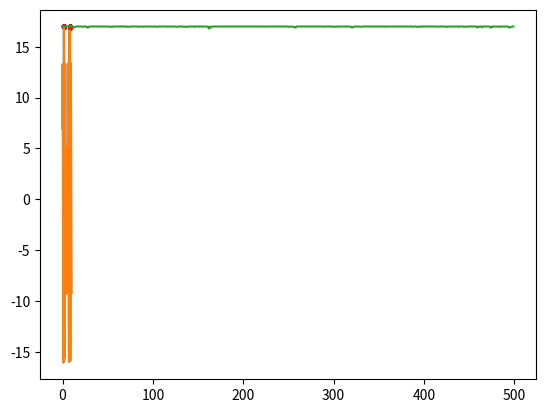

Source code (Python):
import matplotlib.pyplot as plt
import math
import random

"""
函数里面所有以plot开头的函数都可以注释掉，没有影响
求解的目标表达式为：
y = 10 * math.sin(5 * x) + 7 * math.cos(4 * x)
"""

def main():
    print('y = 10 * math.sin(5 * x) + 7 * math.cos(4 * x)')
    plot_obj_func()
    pop_size = 500  # 种群数量
    upper_limit = 10  # 基因中允许出现的最大值
    chromosome_length = 10  # 染色体长度
    iter = 500
    pc = 0.6 # 杂交概率
    pm = 0.01  # 变异概率
    results = []  # 存储每一代的最优解，N个二元组
    # pop = [[0, 1, 0, 1, 0, 1, 0, 1, 0, 1] for i in range(pop_size)]
    pop = init_population(pop_size, chromosome_length)
    best_X = []
    best_Y = []
    for it in range(iter):
        obj_value = calc_obj_value(pop, chromosome_length, upper_limit)  # 个体评价，有负值
        fit_value = calc_fit_value(obj_value)  # 个体适应度，不好的归0，可以理解为去掉上面的负值
        best_individual, best_fit = find_best(pop, fit_value)  # 第一个是最优基因序列, 第二个是对应的最佳个体适度
        # 下面这句就是存放每次迭代的最优x值是最佳y值
        results.append([binary2decimal(best_individual, upper_limit, chromosome_length), best_fit])

        # 查看一下种群分布
        # plot_currnt_individual(decode_chromosome(pop, chromosome_length, upper_limit), obj_value)

        selection(pop, fit_value)  # 选择
        crossover(pop, pc)  # 染色体交叉（最优个体之间进行0、1互换）
        mutation(pop, pm)  # 染色体变异（其实就是随机进行0、1取反）
        # 最优解的变化
        # if it % 20 == 0:
        print("iter:{}".format(it))
        best_X.append(results[-1][0])
        best_Y.append(results[-1][1])
        print("x = %f, y = %f" % (results[-1][0], results[-1][1]))
    # 看种群点的选择
    plt.scatter(best_X, best_Y, s=3, c='r')
    X1 = [i / float(10) for i in range(0, 100, 1)]
    Y1 = [10 * math.sin(5 * x) + 7 * math.cos(4 * x) for x in X1]
    plt.plot(X1, Y1)
    plt.show()
    # 看迭代曲线
    plot_iter_curve(iter, results)


# 看看我们要处理的目标函数
def plot_obj_func():
    """y = 10 * math.sin(5 * x) + 7 * math.cos(4 * x)"""
    X1 = [i / float(10) for i in range(0, 100, 1)]
    Y1 = [10 * math.sin(5 * x) + 7 * math.cos(4 * x) for x in X1]
    plt.plot(X1, Y1)
    plt.show()


# 看看当前种群个体的落点情况
def plot_currnt_individual(X, Y):
    X1 = [i / float(10) for i in range(0, 100, 1)]
    Y1 = [10 * math.sin(5 * x) + 7 * math.cos(4 * x) for x in X1]
    plt.plot(X1, Y1)
    plt.scatter(X, Y, c='r', s=5)
    plt.show()


# 看看最终的迭代变化曲线
def plot_iter_curve(iter, results):
    X = [i for i in range(iter)]
    Y = [results[i][1] for i in range(iter)]
    plt.plot(X, Y)
    plt.show()


# 计算2进制序列代表的数值
def binary2decimal(binary, upper_limit, chromosome_length):
    t = 0
    for j in range(len(binary)):
        t += binary[j] * 2 ** j
    t = t * upper_limit / (2 ** chromosome_length - 1)
    return t


def init_population(pop_size, chromosome_length):
    # 形如[[0,1,..0,1],[0,1,..0,1]...]
    pop = [[random.randint(0, 1) for i in range(chromosome_length)] for j in range(pop_size)]
    return pop


# 解码并计算值
def decode_chromosome(pop, chromosome_length, upper_limit):
    X = []
    for ele in pop:
        temp = 0
        # 二进制变成实数，种群中的每个个体对应一个数字
        for i, coff in enumerate(ele):
            # 就是把二进制转化为十进制的
            temp += coff * (2 ** i)

        # 这个是把前面得到的那个十进制的数，再次缩放为另一个实数
        # 注意这个实数范围更广泛，可以是小数了，而前面二进制解码后只能是十进制的数
        # [redacted]
        X.append(temp * upper_limit / (2 ** chromosome_length - 1))
    return X


def calc_obj_value(pop, chromosome_length, upper_limit):
    obj_value = []
    X = decode_chromosome(pop, chromosome_length, upper_limit)
    for x in X:
        # 把缩放过后的那个数，带入我们要求的公式中
        # 种群中个体有几个，就有几个这种“缩放过后的数”
        obj_value.append(10 * math.sin(5 * x) + 7 * math.cos(4 * x))
    # 这里先返回带入公式计算后的数值列表，作为种群个体优劣的评价
    return obj_value


# 淘汰
def calc_fit_value(obj_value):
    fit_value = []
    # 去掉小于0的值，更改c_min会改变淘汰的下限
    # 比如设成10可以加快收敛
    # 但是如果设置过大，有可能影响了全局最优的搜索
    c_min = 10
    for value in obj_value:
        if value > c_min:
            temp = value
        else:
            temp = 0.
        fit_value.append(temp)
    # fit_value保存的是活下来的值
    return fit_value


# 找出最优解和最优解的基因编码
def find_best(pop, fit_value):
    # 用来存最优基因编码
    best_individual = []
    # 先假设第一个基因的适应度最好
    best_fit = fit_value[0]
    for i in range(1, len(pop)):
        if (fit_value[i] > best_fit):
            best_fit = fit_value[i]
            best_individual = pop[i]
    # best_fit是值
    # best_individual是基因序列
    return best_individual, best_fit


# 计算累计概率
def cum_sum(fit_value):
    # 输入[1, 2, 3, 4, 5]，返回[1,3,6,10,15]，matlab的一个函数
    # 这个地方遇坑，局部变量如果赋值给引用变量，在函数周期结束后，引用变量也将失去这个值
    temp = fit_value[:]
    for i in range(len(temp)):
        fit_value[i] = (sum(temp[:i + 1]))


# 轮赌法选择
def selection(pop, fit_value):
    # https://blog.csdn.net/pymqq/article/details/51375522

    p_fit_value = []
    # 适应度总和
    total_fit = sum(fit_value)
    # 归一化，使概率总和为1
    for i in range(len(fit_value)):
        p_fit_value.append(fit_value[i] / total_fit)
    # 概率求和排序

    # https://www.cnblogs.com/LoganChen/p/7509702.html
    cum_sum(p_fit_value) # 计算累计概率
    pop_len = len(pop)
    # 类似搞一个转盘吧下面这个的意思
    ms = sorted([random.random() for i in range(pop_len)])
    fitin = 0
    newin = 0
    newpop = pop[:]
    # 转轮盘选择法
    while newin < pop_len:
        # 如果这个概率大于随机出来的那个概率，就选这个
        if (ms[newin] < p_fit_value[fitin]):
            newpop[newin] = pop[fitin]
            newin = newin + 1
        else:
            fitin = fitin + 1
    # 这里注意一下，因为random.random()不会大于1，所以保证这里的newpop规格会和以前的一样
    # 而且这个pop里面会有不少重复的个体，保证种群数量一样

    # 之前是看另一个人的程序，感觉他这里有点bug，要适当修改
    pop = newpop[:]


# 杂交
def crossover(pop, pc):
    # 一定概率杂交，主要是杂交种群种相邻的两个个体
    pop_len = len(pop)
    for i in range(pop_len - 1):
        # 随机看看达到杂交概率没
        if (random.random() < pc):
            # 随机选取杂交点，然后交换数组
            cpoint = random.randint(0, len(pop[0]))
            temp1 = []
            temp2 = []
            temp1.extend(pop[i][0:cpoint])
            temp1.extend(pop[i + 1][cpoint:len(pop[i])])
            temp2.extend(pop[i + 1][0:cpoint])
            temp2.extend(pop[i][cpoint:len(pop[i])])
            pop[i] = temp1[:]
            pop[i + 1] = temp2[:]


# 基因突变
def mutation(pop, pm):
    px = len(pop)
    py = len(pop[0])
    # 每条染色体随便选一个杂交
    for i in range(px):
        if (random.random() < pm):
            mpoint = random.randint(0, py - 1)
            if (pop[i][mpoint] == 1):
                pop[i][mpoint] = 0
            else:
                pop[i][mpoint] = 1


if __name__ == '__main__':
    main()
